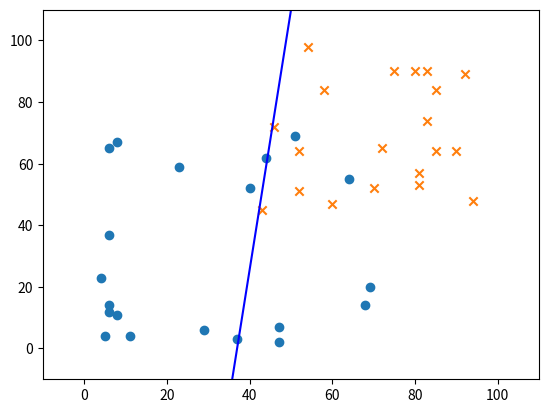

Generate this figure with matplotlib:
import matplotlib.pyplot as plt
import numpy as np
from random import randrange

'''
this is a program for train percepton use wiki method
'''
class PerceptronPocket:
	def __init__(self,alpha = 0.5):
		posSamplePointList = [[randrange(0,70) for j in range(2)]for i in range(20)]
		negSamplePointList = [[randrange(40,100) for j in range(2)]for i in range(20)]
		self.rowPoints = posSamplePointList + negSamplePointList
		self.boundary = len(posSamplePointList)
		self.label = [1 if i <self.boundary else -1 for i in range(len(self.rowPoints))]
		self.alpha = alpha

	def initialize(self):
		self.points = [[1]+ rowPoints_item for rowPoints_item in self.rowPoints]
		length = len(self.points[0])
		self.w = [0 for i in range(length)]
		self.pointNum = len(self.points)
		self.transformY()
	
	def computeroutput(self,index):
		return np.sign(sum([wi*point_item for wi,point_item in zip(self.w,self.points[index])]))

	def update(self,index):
		output = self.computeroutput(index)
		for w_index,wi_value in enumerate(self.w):
			# print(self.alpha*(self.label[index]-output) ,self.points[index][w_index],self.alpha*(self.label[index]-output) * self.points[index][w_index])
			self.w[w_index] = wi_value + self.alpha*(self.label[index]-output) * self.points[index][w_index]
	
	def getFinalTrain(self):
		output = [self.computeroutput(index) for index in range(self.pointNum)]
		return output

	def getAccuraceInEveryStep(self):
		output = [self.computeroutput(index) for index in range(self.pointNum)]
		result = [1 if output_item==lable_item else 0 for output_item,lable_item in zip(output,self.label)]
		return result.count(1)

	def getErrorRate(self):
		accu = self.getAccuraceInEveryStep()
		return (self.pointNum - accu) /self.pointNum	

	def trainWithIteratorTime(self,iteratorNum):
		if not hasattr(self,'w'): self.initialize()
		
		for iteratorTime in range(iteratorNum):
			for index in range(len(self.points)):
				self.update(index)
			print('iteratorNum ',iteratorTime," w ",self.w,'accur ',self.getAccuraceInEveryStep())
			
		print(self.getFinalTrain())
		X = np.arange(-10,100,1)
		# Y = (-1)*(self.w[0] + self.w[1]* X)/self.w[2]
		Y = eval(self.__getY4Matlib())
		plt.axis([-10,110,-10,110])
		plt.scatter(self.points_x_pos,self.points_y_pos,marker='o')
		plt.scatter(self.points_x_neg,self.points_y_neg,marker='x')
		plt.plot(X,Y,'b')
		plt.show()

	def trainWithThreshold(self,errorRate=0.2):
		if not hasattr(self,'w'): self.initialize()
		error = 1.0
		iteratorTime =0
		while(error > errorRate):
			for index in range(len(self.points)):
				self.update(index)
			error = self.getErrorRate()
			print('iteratorNum ',iteratorTime," w ",self.w,'accur ',self.getAccuraceInEveryStep())
			iteratorTime +=1

		X = np.arange(-10,100,1)
		# Y = (-1)*(self.w[0] + self.w[1]* X)/self.w[2]
		Y = eval(self.__getY4Matlib())
		plt.axis([-10,110,-10,110])
		plt.scatter(self.points_x_pos,self.points_y_pos,marker='o')
		plt.scatter(self.points_x_neg,self.points_y_neg,marker='x')
		plt.plot(X,Y,'b')
		plt.show()


	def __getY4Matlib(self):
		return '(-1)*(self.w[0] + self.w[1]* X)/self.w[2]'

	def transformY(self):
		points_real = [(points_item[1],points_item[2]) for points_item in self.points]
		self.points_x_pos = [points_real_item[0] for index,points_real_item in enumerate(points_real) if index<self.boundary]
		self.points_y_pos = [points_real_item[1] for index,points_real_item in enumerate(points_real) if index<self.boundary]
		self.points_x_neg = [points_real_item[0] for index,points_real_item in enumerate(points_real) if index>=self.boundary]
		self.points_y_neg = [points_real_item[1] for index,points_real_item in enumerate(points_real) if index>=self.boundary]		



def main():
	obj = PerceptronPocket()
	obj.initialize()
	print(obj.points)
	print(obj.points_x_pos)
	print(obj.points_y_pos)
	print(obj.points_x_neg)
	print(obj.points_y_neg)	
	# obj.train(200)
	obj.trainWithThreshold()

if __name__=='__main__':
	main()